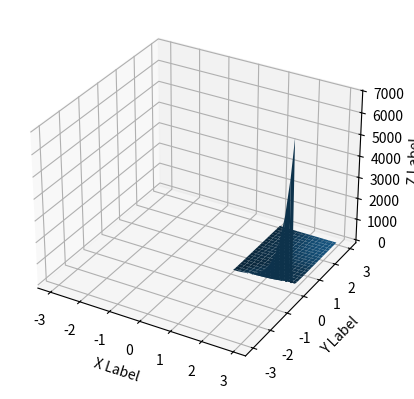

This figure's Python source:
import matplotlib.pyplot as plt
from mpl_toolkits.mplot3d import Axes3D
import numpy as np
from scipy.special import zeta


def fun(x, y):
    return zeta(x, y)


fig = plt.figure()
ax = fig.add_subplot(111, projection='3d')
x = y = np.arange(-3.0, 3.0, 0.05)
X, Y = np.meshgrid(x, y)
zs = np.array([fun(x, y) for x,y in zip(np.ravel(X), np.ravel(Y))])
Z = zs.reshape(X.shape)

ax.plot_surface(X, Y, Z)

ax.set_xlabel('X Label')
ax.set_ylabel('Y Label')
ax.set_zlabel('Z Label')

plt.show()


